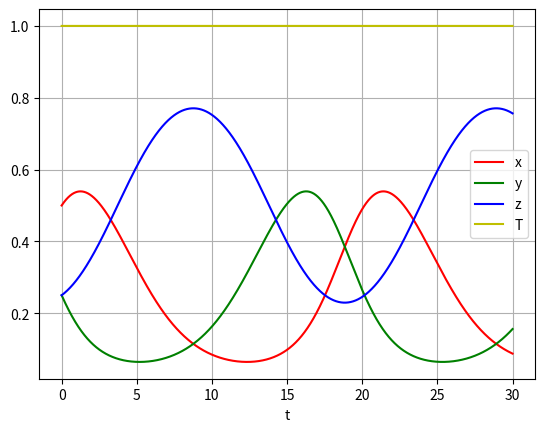

Reproduce this figure in Python.
import numpy as np
from scipy.integrate import odeint
from matplotlib import pyplot as plt

cx,cy,cz = 1,0.5,0.5
dx,dy,dz = 0,0,0

def ddt(x,y,z,c,k,d):
  return (c*x*y - k*x*z - d*x)

def RPSpredatorprey(X,t):
  x,y,z=X
  return [ddt(x,y,z,cx,cz,dx),ddt(y,z,x,cy,cx,dy),ddt(z,x,y,cz,cy,dz)]

Xo=[0.5,0.25,0.25]

t = np.linspace(0, 30, 30001)

X = odeint(RPSpredatorprey, Xo, t)

fig = plt.figure()
plt.plot(t, X[:, 0], 'r', label='x')
plt.plot(t, X[:, 1], 'g', label='y')
plt.plot(t, X[:, 2], 'b', label='z')
plt.plot(t, X[:, 2]+X[:, 1]+X[:, 0], 'y', label='T')
plt.legend(loc='best')
plt.xlabel('t')
plt.grid()
plt.savefig("soln.png")
